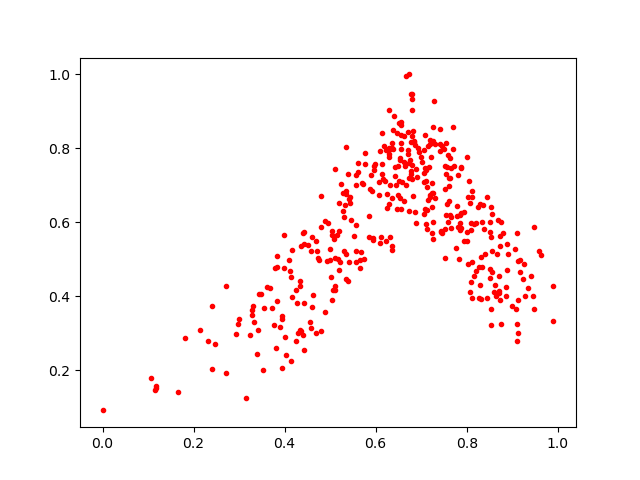

Data behind this chart, as committed beside it:
0.76945513, 0.8570757
0.1179, 0.1572
0.9233, 0.446
0.7298, 0.8108
0.5701, 0.7065
0.6715, 0.7944
0.1647, 0.1421
0.6296, 0.9028
0.6433, 0.7248
0.7622, 0.6207
0.7406, 0.8511
0.7872, 0.7467
0.4365, 0.5362
0.3793, 0.4754
0.5605, 0.7611
0.6304, 0.6486
0.4302, 0.3009
0.7539, 0.7313
0.8712, 0.4086
0.5341, 0.5148
0.872, 0.5621
0.5081, 0.5541
0.6431, 0.7485
0.8715, 0.4553
0.3288, 0.3618
0.752, 0.5026
0.7768, 0.5295
0.6064, 0.7089
0.5039, 0.5669
0.1174, 0.1531
0.8347, 0.6457
0.6822, 0.6702
0.6453, 0.7017
0.8761, 0.324
0.5162, 0.5005
0.8287, 0.6493
0.3985, 0.5656
0.716, 0.6608
0.7065, 0.71
0.5944, 0.5584
0.4886, 0.6046
0.7196, 0.6738
0.5102, 0.4271
0.3233, 0.296
0.71, 0.7125
0.7099, 0.7424
0.5716, 0.7037
0.872, 0.5353
0.815, 0.4558
0.652, 0.7113
0.6125, 0.5602
0.7269, 0.6805
0.826, 0.479
0.5436, 0.6698
0.6857, 0.8085
0.6613, 0.7643
0.6228, 0.5496
0.4995, 0.4981
0.9072, 0.365
0.5567, 0.593
0.4729, 0.5035
... 340 more rows
